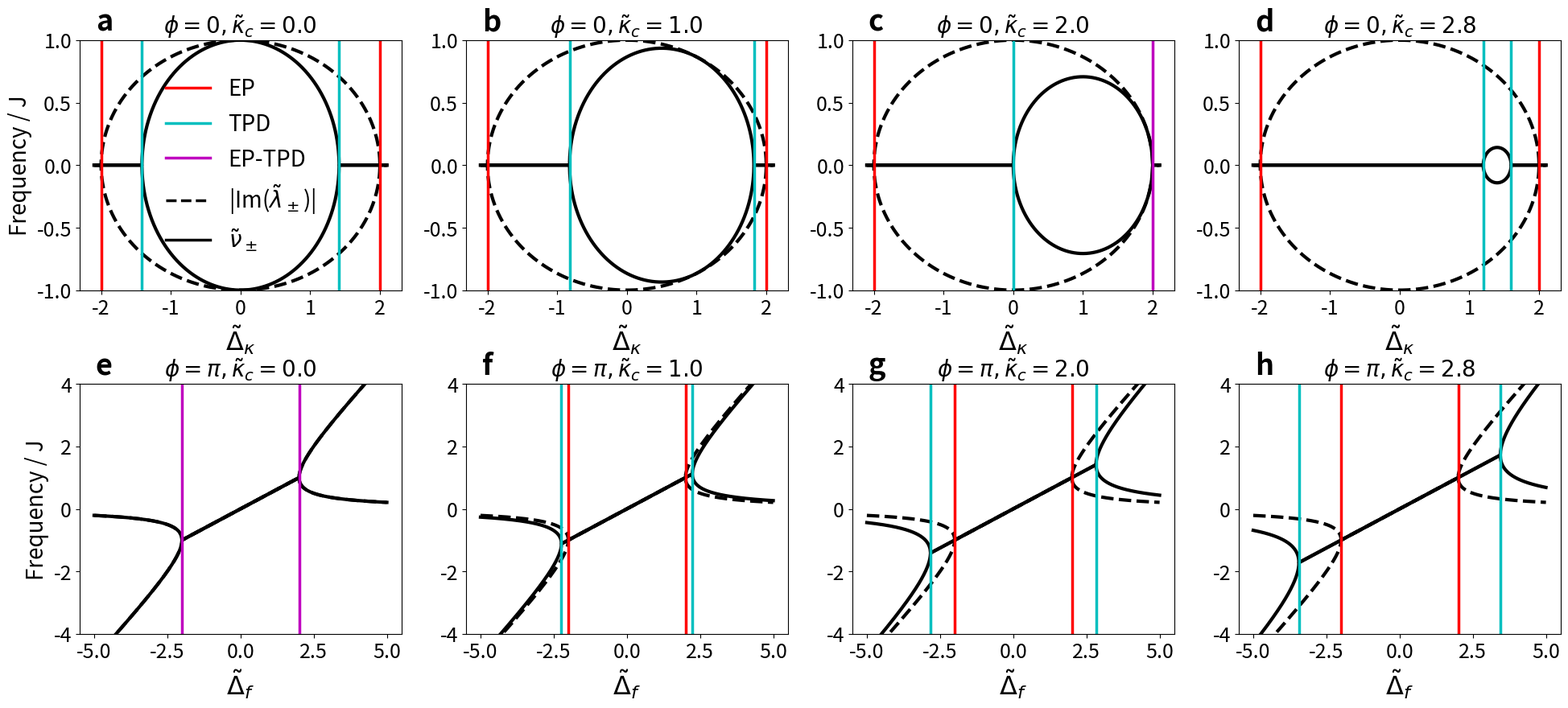

The script that saved this image: (Note: this script raises an exception after producing the figure.)
#!/usr/bin/env python3
"""
plot_rp_arp.py
Eight-panel plot (4 columns × 2 rows) of eigenvalues (dashed) and peak locations (solid)
for RP (φ = 0) and ARP (φ = π).  EP (red), TPD (cyan), and EP–TPD pair (magenta)
vertical lines are shown.  A legend is placed on the top-left panel, and bold
panel letters “a … h” are drawn directly on the canvas (titles now contain no
letters).  Complex values are allowed; we plot the real part.
ASCII-only code, no non-ASCII characters.
"""
from pathlib import Path

import numpy as np
import matplotlib.pyplot as plt
from matplotlib.gridspec import GridSpec
from matplotlib.lines import Line2D
import matplotlib as mpl

# ────────────────────────────────────────────────────────────────────────────
#  Physics constants
# ────────────────────────────────────────────────────────────────────────────
J = 1.0                               # coupling, nondimensionalised to unity
KAPPA_C_LIST = (0.0, 1.0, 2.0, 2.8)   # four κ̃c columns

# ────────────────────────────────────────────────────────────────────────────
#  Helper functions
# ────────────────────────────────────────────────────────────────────────────
def rp_peaks(delta_kappa, kappa_c):
    rad  = 4.0 * J**2 - delta_kappa**2 - (delta_kappa - kappa_c)**2
    root = 0.5 * np.sqrt(rad.astype(np.complex128))
    return -root, root


def arp_peaks(delta_f, kappa_c):
    rad  = delta_f**2 - 4.0 * J**2 - kappa_c**2
    root = 0.5 * np.sqrt(rad.astype(np.complex128))
    return -root + delta_f / 2.0, root + delta_f / 2.0


def eigen_imag_parts(delta_f, delta_kappa, phi):
    inside = (-delta_f**2
              + 2j * delta_f * delta_kappa
              + delta_kappa**2
              - 4.0 * np.exp(1j * phi) * J**2)
    root = np.sqrt(inside)
    imag_term = 0.5 * np.imag(root)
    return delta_f / 2.0 + imag_term, delta_f / 2.0 - imag_term


def tpd_positions(phi, J=1.0, kappa_c=1.0):
    if phi == 0.0:
        val = np.sqrt(8 * J**2 - kappa_c**2)
        return [((kappa_c + val) / 2.0, 0.0),
                ((kappa_c - val) / 2.0, 0.0)]
    if phi == np.pi:
        val = np.sqrt(4 * J**2 + kappa_c**2)
        return [(0.0,  val), (0.0, -val)]
    return []

# ────────────────────────────────────────────────────────────────────────────
#  Main plotting routine
# ────────────────────────────────────────────────────────────────────────────
def build_figure():
    dk_vec = np.linspace(-2.1, 2.1, 2001)    # Δκ̃ sweep (RP)
    df_vec = np.linspace(-5.0, 5.0, 2001)    # Δf̃ sweep (ARP)

    fig = plt.figure(figsize=(20, 9))
    gs  = GridSpec(2, 4, wspace=0.20, hspace=0.375,
                   left=0.06, right=0.98, top=0.92, bottom=0.10)

    ep_pos = (-2.0 * J, 2.0 * J)             # EP x-positions
    panel_letters = iter("abcdefgh")          # for bold labels later
    axes_for_labels = []                      # keep refs for placing letters

    for col, kappa_c in enumerate(KAPPA_C_LIST):
        # ── RP row (φ = 0) ────────────────────────────────────────────────
        ax_rp = fig.add_subplot(gs[0, col])
        axes_for_labels.append(ax_rp)

        nu_p, nu_m        = rp_peaks(dk_vec, kappa_c)
        eig_p, eig_m      = eigen_imag_parts(0.0, dk_vec, phi=0.0)

        ax_rp.plot(dk_vec, np.real(eig_p), 'k--', lw=3.0)
        ax_rp.plot(dk_vec, np.real(eig_m), 'k--', lw=3.0)
        ax_rp.plot(dk_vec, np.real(nu_p),  'k-',  lw=3.0)
        ax_rp.plot(dk_vec, np.real(nu_m),  'k-',  lw=3.0)

        for x_ep in ep_pos:
            if not (kappa_c == 2.0 and x_ep == 2.0):   # skip  overlap case
                ax_rp.axvline(x_ep, color='r', lw=2.5)

        for dk_tpd, _ in tpd_positions(0.0, J, kappa_c):
            col_code = 'm' if dk_tpd in ep_pos else 'c'
            ax_rp.axvline(dk_tpd, color=col_code, lw=2.5)

        ax_rp.set_title(rf"$\phi = 0,\tilde \kappa_c = {kappa_c:.1f}$",
                        fontsize=20)
        ax_rp.set_xlabel(r"$\tilde \Delta_{\kappa}$", fontsize=23)
        if col == 0:
            ax_rp.set_ylabel("Frequency / J", fontsize=20)
        ax_rp.set_ylim(-1, 1)
        ax_rp.tick_params(labelsize=18)

        # Legend only on first panel
        if col == 0:
            proxies = [
                Line2D([0], [0], color='r', lw=2.5),
                Line2D([0], [0], color='c', lw=2.5),
                Line2D([0], [0], color='m', lw=2.5),
                Line2D([0], [0], color='k', linestyle='--' ,lw=2.5),
                Line2D([0], [0], color='k', linestyle='-', lw=2.5)
            ]
            ax_rp.legend(proxies, ['EP', 'TPD', 'EP-TPD', r'|Im($\tilde \lambda_\pm$)|', r'$\tilde \nu_\pm$'],
                         loc='center', frameon=False, fontsize=20)

        # ── ARP row (φ = π) ───────────────────────────────────────────────
        ax_arp = fig.add_subplot(gs[1, col])
        axes_for_labels.append(ax_arp)

        nu_p, nu_m        = arp_peaks(df_vec, kappa_c)
        eig_p, eig_m      = eigen_imag_parts(df_vec, 0.0, phi=np.pi)

        ax_arp.plot(df_vec, np.real(eig_p), 'k--', lw=3.0)
        ax_arp.plot(df_vec, np.real(eig_m), 'k--', lw=3.0)
        ax_arp.plot(df_vec, np.real(nu_p),  'k-',  lw=3.0)
        ax_arp.plot(df_vec, np.real(nu_m),  'k-',  lw=3.0)

        if kappa_c != 0.0:
            for x_ep in ep_pos:
                ax_arp.axvline(x_ep, color='r', lw=2.5)

        for _, df_tpd in tpd_positions(np.pi, J, kappa_c):
            col_code = 'm' if df_tpd in ep_pos else 'c'
            ax_arp.axvline(df_tpd, color=col_code, lw=2.5)



        ax_arp.set_title(rf"$\phi = \pi, \tilde \kappa_c= {kappa_c:.1f}$",
                         fontsize=20)
        ax_arp.set_xlabel(r"$\tilde \Delta_f$", fontsize=23)
        if col == 0:
            ax_arp.set_ylabel("Frequency / J", fontsize=20)
        ax_arp.set_ylim(-4, 4)
        ax_arp.tick_params(labelsize=18)

    axes_for_labels2 = [
        fig.axes[0], fig.axes[2], fig.axes[4], fig.axes[6],  # top row (a b c d)
        fig.axes[1], fig.axes[3], fig.axes[5], fig.axes[7],  # bottom row (e f g h)
    ]

    # ── Place bold panel letters a … h inside each axis ─────────────────────
    for ax, letter in zip(axes_for_labels2, "abcdefgh"):
        pos = ax.get_position()
        fig.text(pos.x0 + 0.01, pos.y1 + 0.045,
                 letter, fontsize=26, fontweight="bold",
                 ha="left", va="top")

    filename = "../.figures/SUPP_rp_arp_figure_with_lines.png"
    output_path = Path(filename)
    output_path.parent.mkdir(parents=True, exist_ok=True)
    fig.savefig(output_path, dpi=400, facecolor="white")
    plt.close(fig)

    fig.savefig(output_path, dpi=400)
    print('saved figure to', output_path)
    plt.close(fig)

# ────────────────────────────────────────────────────────────────────────────
if __name__ == "__main__":
    build_figure()
